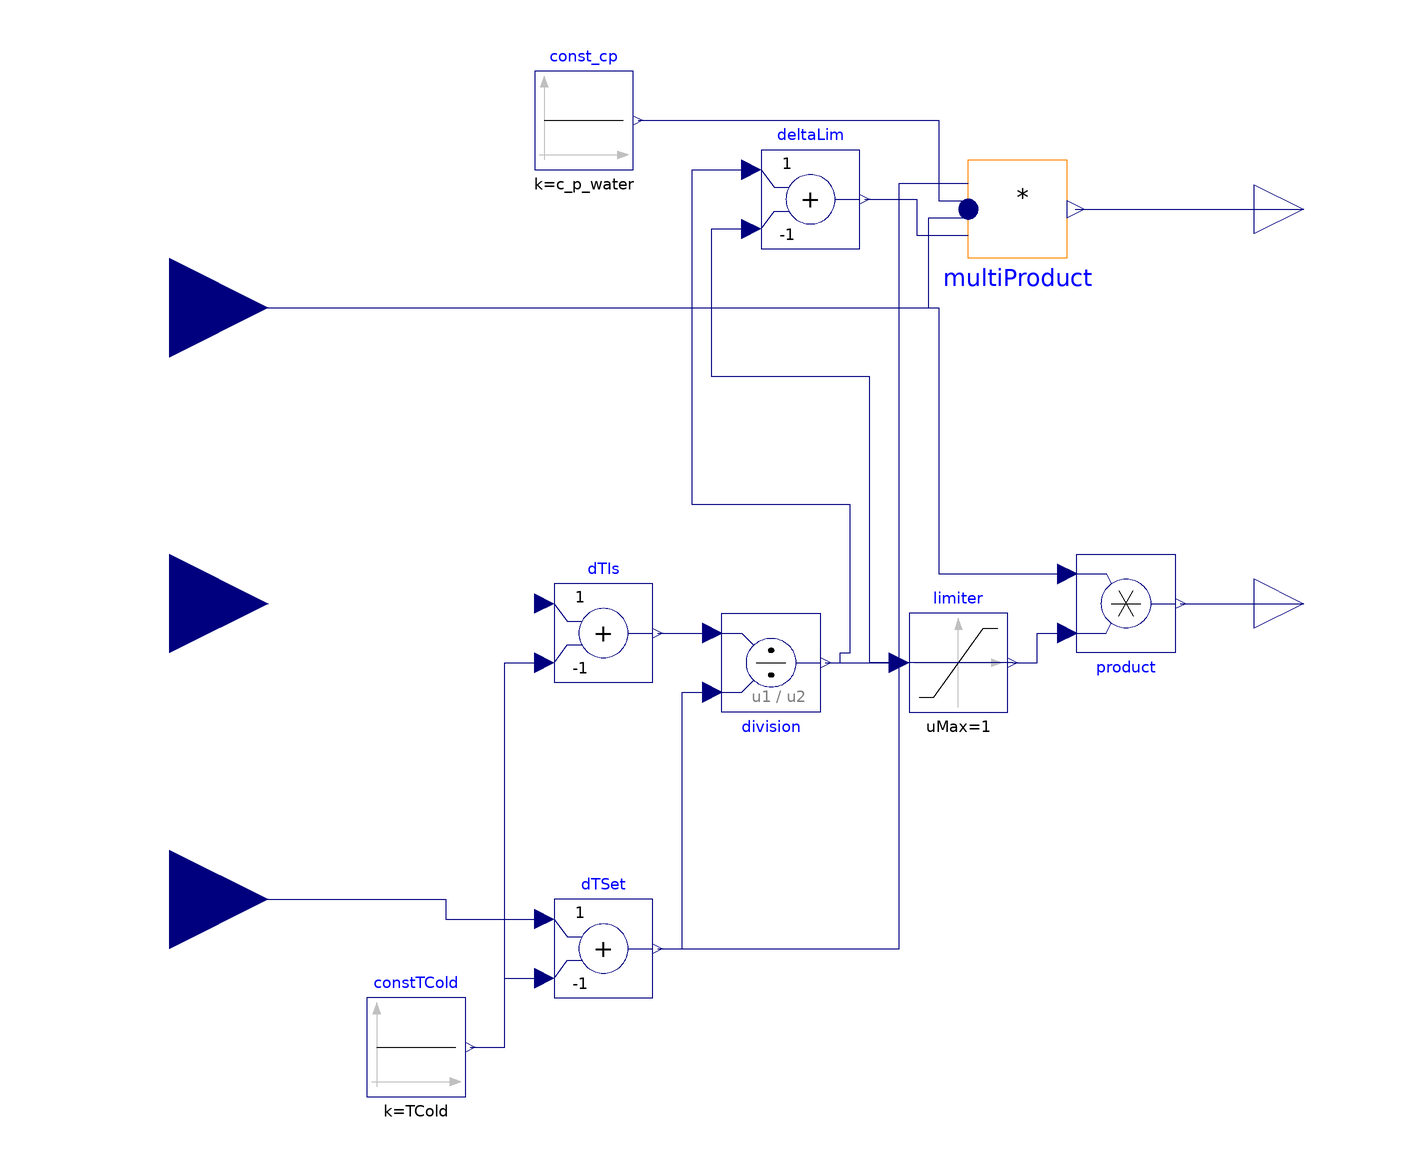

The component connection diagram of the Modelica model below, drawn from its own Placement and Line annotations.

partial model PartialcalcmFlowEqu
      "Calculate based on set temperature and actual temperature"
      extends BaseClasses.PartialDHW;
      Modelica.Blocks.Math.Division
                                division
        annotation (Placement(transformation(extent={{-8,-2},{12,-22}})));
      Modelica.Blocks.Math.Add dTSet(final k2=-1)
        annotation (Placement(transformation(extent={{-42,-80},{-22,-60}})));
      Modelica.Blocks.Sources.Constant constTCold(final k=TCold)
        annotation (Placement(transformation(extent={{-80,-100},{-60,-80}})));
      Modelica.Blocks.Math.Add dTIs(final k2=-1)
        annotation (Placement(transformation(extent={{-42,-16},{-22,4}})));
      Modelica.Blocks.Math.Product
                                product
        annotation (Placement(transformation(extent={{64,10},{84,-10}})));
      Modelica.Blocks.Nonlinear.Limiter limiter(uMax=1, uMin=0)
        annotation (Placement(transformation(extent={{30,-22},{50,-2}})));
      Modelica.Blocks.Math.Add deltaLim(final k2=-1) annotation (Placement(
            transformation(
            extent={{-10,-10},{10,10}},
            rotation=0,
            origin={10,82})));
      Modelica.Blocks.Interfaces.RealOutput Q_flowERROR
        annotation (Placement(transformation(extent={{100,70},{120,90}})));
      Modelica.Blocks.Math.MultiProduct
                                multiProduct(nu=4)
        annotation (Placement(transformation(extent={{42,90},{62,70}})));
      Modelica.Blocks.Sources.Constant const_cp(final k=c_p_water)
        annotation (Placement(transformation(extent={{-46,88},{-26,108}})));
    equation
      connect(TSet, dTSet.u1) annotation (Line(points={{-120,-60},{-64,-60},{-64,-64},
              {-44,-64}}, color={0,0,127}));
      connect(constTCold.y, dTSet.u2) annotation (Line(points={{-59,-90},{-52,-90},{
              -52,-76},{-44,-76}}, color={0,0,127}));
      connect(dTSet.y, division.u1) annotation (Line(points={{-21,-70},{-16,-70},
              {-16,-18},{-10,-18}}, color={0,0,127}));
      connect(dTIs.y, division.u2)
        annotation (Line(points={{-21,-6},{-10,-6}}, color={0,0,127}));
      connect(product.y, m_flow_out)
        annotation (Line(points={{85,0},{110,0}}, color={0,0,127}));
      connect(m_flow_in, product.u2) annotation (Line(points={{-120,60},{36,60},
              {36,6},{62,6}}, color={0,0,127}));
      connect(constTCold.y, dTIs.u2) annotation (Line(points={{-59,-90},{-52,
              -90},{-52,-12},{-44,-12}}, color={0,0,127}));
      connect(division.y, limiter.u)
        annotation (Line(points={{13,-12},{28,-12}}, color={0,0,127}));
      connect(limiter.y, product.u1) annotation (Line(points={{51,-12},{56,-12},
              {56,-6},{62,-6}}, color={0,0,127}));
      connect(division.y, deltaLim.u1) annotation (Line(points={{13,-12},{16,
              -12},{16,-10},{18,-10},{18,20},{-14,20},{-14,88},{-2,88}}, color=
              {0,0,127}));
      connect(limiter.y, deltaLim.u2) annotation (Line(points={{51,-12},{22,-12},
              {22,46},{-10,46},{-10,76},{-2,76}}, color={0,0,127}));
      connect(deltaLim.y, multiProduct.u[1]) annotation (Line(points={{21,82},{
              31.5,82},{31.5,74.75},{42,74.75}}, color={0,0,127}));
      connect(m_flow_in, multiProduct.u[2]) annotation (Line(points={{-120,60},
              {34,60},{34,78.25},{42,78.25}}, color={0,0,127}));
      connect(const_cp.y, multiProduct.u[3]) annotation (Line(points={{-25,98},
              {36,98},{36,81.75},{42,81.75}}, color={0,0,127}));
      connect(multiProduct.y, Q_flowERROR) annotation (Line(points={{63.7,80},{
              110,80},{110,80}}, color={0,0,127}));
      connect(dTSet.y, multiProduct.u[4]) annotation (Line(points={{-21,-70},{
              28,-70},{28,85.25},{42,85.25}}, color={0,0,127}));
    end PartialcalcmFlowEqu;